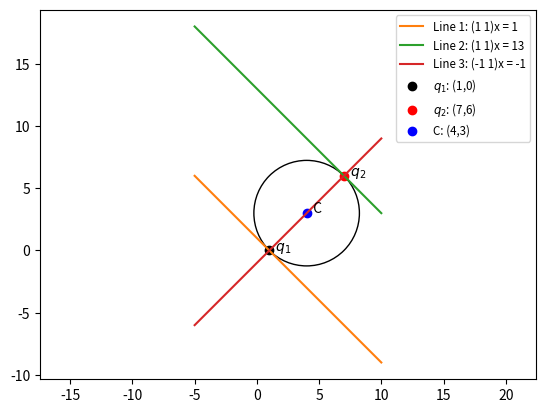

This chart was generated by the following Python code:
# -*- coding: utf-8 -*-
"""
Created on Sat Oct 24 14:04:53 2020

@author: DELL
"""
import numpy as np
import matplotlib.pyplot as plt

fig, ax = plt.subplots()
ax.set(xlim=(-5, 10), ylim = (-5, 10))
circle = plt.Circle((4, 3), 4.24, fill=False)
ax.add_artist(circle)

a = [1,0]
b = [7,6]
c = [4,3]

plt.plot(c[0],c[1])
plt.text(4,3,'  C')

x = np.linspace(-5,10,20)
y1 = 1 - x 
y2 = 13 - x
y3 = x - 1
plt.plot(x,y1,label = "Line 1: (1 1)x = 1")
plt.text(1,0,'  $q_1$')
plt.plot(x,y2,label = "Line 2: (1 1)x = 13")
plt.text(7,6,'  $q_2$')
plt.plot(x,y3,label = "Line 3: (-1 1)x = -1")
plt.scatter(a[0],a[1], color="black", label='$q_1$: (1,0)')
plt.scatter(b[0],b[1], color="red", label='$q_2$: (7,6)')
plt.scatter(c[0],c[1], color="blue", label='C: (4,3)')
plt.legend(fontsize='small',loc='upper right')
plt.axis('equal')
plt.show()